Run: headless pygame with SDL's dummy video driver; simulated clock (each Clock.tick advances the game by its frame time, no real sleeping); random seed 0; keys injected as events and as key.get_pressed() state; no mouse input.
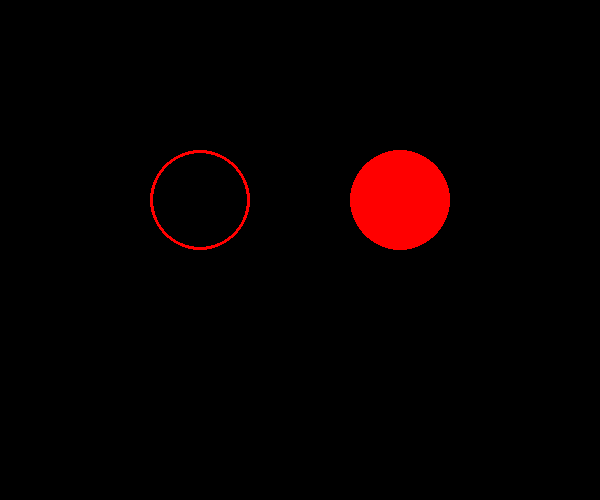
Frame 1 of 4 · flips 1–60 · no input
Frame 2 of 4 · flips 61–180 · tapped SPACE, RETURN · held RIGHT (→), D · screen unchanged from frame 1, image omitted
Frame 3 of 4 · flips 181–300 · held DOWN (↓), S · screen unchanged from frame 2, image omitted
Frame 4 of 4 · flips 301–420 · held LEFT (←), A, UP (↑), W · screen unchanged from frame 3, image omitted

The pygame program that drew these frames:

import pygame
import sys

pygame.init()

size = width, height = 320, 240

window = pygame.display.set_mode((600, 500))

black = 0, 0, 0
white = 255, 255, 255

while True:
    for event in pygame.event.get():
        if event.type == pygame.QUIT: sys.exit()

    window.fill(black)

    pygame.draw.circle(window, (255, 0, 0), [200, 200], 50, 3)

    pygame.draw.circle(window, (255, 0, 0), [400, 200], 50, 0)

    pygame.display.flip()
